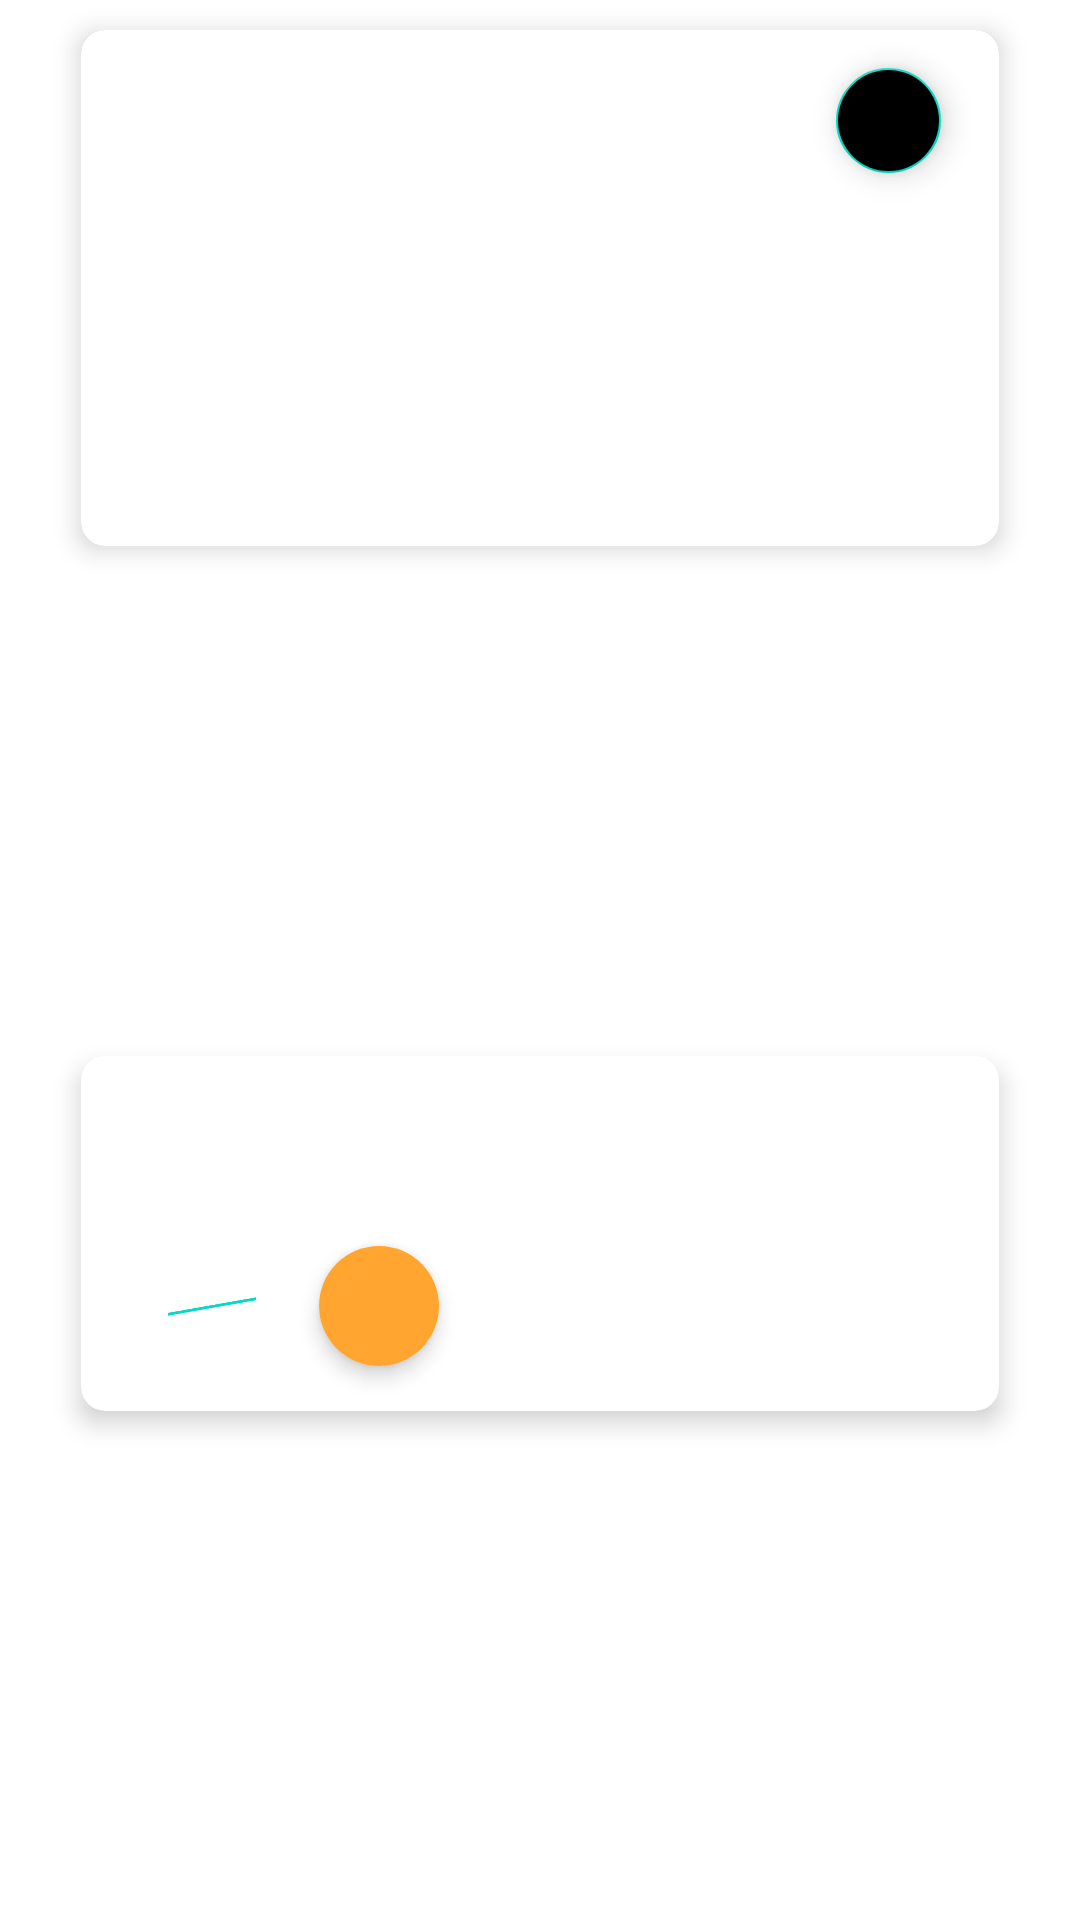

Produce the Android XML layout that renders to this screen, including the resource entries it uses.
<!-- AndroidManifest.xml: application theme Theme.A1oro -->
<!-- res/layout/room_listing_card_desgin.xml -->
<?xml version="1.0" encoding="utf-8"?>
<androidx.constraintlayout.widget.ConstraintLayout xmlns:android="http://schemas.android.com/apk/res/android"
    xmlns:app="http://schemas.android.com/apk/res-auto"
    xmlns:tools="http://schemas.android.com/tools"
    android:layout_width="match_parent"
    android:layout_height="wrap_content">

    <androidx.cardview.widget.CardView
        android:id="@+id/cardView"
        android:layout_width="0dp"
        android:layout_height="0dp"
        android:layout_marginTop="10dp"
        app:cardCornerRadius="8dp"
        app:cardElevation="5dp"
        app:layout_constraintDimensionRatio="16:9"
        app:layout_constraintEnd_toEndOf="parent"
        app:layout_constraintHorizontal_bias="0.5"
        app:layout_constraintStart_toStartOf="parent"
        app:layout_constraintTop_toTopOf="parent"
        app:layout_constraintWidth_default="percent"
        app:layout_constraintWidth_percent="0.85">

        <androidx.constraintlayout.widget.ConstraintLayout
            android:layout_width="match_parent"
            android:layout_height="match_parent">

            <ImageView
                android:id="@+id/roomListingImage"
                android:layout_width="match_parent"
                android:layout_height="match_parent"
                android:scaleType="centerCrop" />

            <com.google.android.material.floatingactionbutton.FloatingActionButton
                android:id="@+id/favourite"
                android:layout_width="35dp"
                android:layout_height="35dp"
                android:backgroundTint="@color/base"
                android:scaleType="center"
                android:src="@drawable/ic_favorite"
                app:fabCustomSize="35dp"
                app:layout_constraintBottom_toBottomOf="parent"
                app:layout_constraintEnd_toEndOf="parent"
                app:layout_constraintHorizontal_bias="0.95"
                app:layout_constraintStart_toStartOf="parent"
                app:layout_constraintTop_toTopOf="parent"
                app:layout_constraintVertical_bias="0.050000012"
                app:maxImageSize="16sp"
                app:tint="@color/white" />

        </androidx.constraintlayout.widget.ConstraintLayout>




    </androidx.cardview.widget.CardView>

    <androidx.cardview.widget.CardView
        android:layout_width="0dp"
        android:layout_height="wrap_content"
        android:layout_marginTop="10dp"
        android:layout_marginBottom="10dp"
        app:cardCornerRadius="8dp"
        app:cardElevation="5dp"
        app:layout_constraintBottom_toBottomOf="parent"
        app:layout_constraintEnd_toEndOf="parent"
        app:layout_constraintHorizontal_bias="0.5"
        app:layout_constraintStart_toStartOf="parent"
        app:layout_constraintTop_toBottomOf="@+id/cardView"
        app:layout_constraintWidth_default="percent"
        app:layout_constraintWidth_percent="0.85">

        <androidx.constraintlayout.widget.ConstraintLayout
            android:layout_width="match_parent"
            android:layout_height="match_parent">

            <ImageView
                android:id="@+id/imageView"
                android:layout_width="1dp"
                android:layout_height="1dp"
                android:layout_marginStart="8dp"
                android:layout_marginTop="8dp"
                android:padding="5dp"
                android:src="@drawable/ic_star_svgrepo_com"
                app:layout_constraintStart_toStartOf="parent"
                app:layout_constraintTop_toTopOf="parent" />


























            <TextView
                android:id="@+id/roomListingName"
                android:layout_width="wrap_content"
                android:layout_height="wrap_content"
                android:text="                                                                   "
                android:textColor="@color/black"
                android:textSize="12sp"
                android:textStyle="bold"
                app:layout_constraintBottom_toBottomOf="parent"
                app:layout_constraintEnd_toEndOf="parent"
                app:layout_constraintHorizontal_bias="0.05"
                app:layout_constraintStart_toStartOf="@+id/imageView"
                app:layout_constraintTop_toBottomOf="@+id/imageView"
                app:layout_constraintVertical_bias="0.050000012" />

            <TextView
                android:id="@+id/roomListingAddress"
                android:layout_width="wrap_content"
                android:layout_height="wrap_content"
                android:textSize="11dp"
                android:text="                    "
                app:layout_constraintBottom_toBottomOf="parent"
                app:layout_constraintEnd_toEndOf="parent"
                app:layout_constraintHorizontal_bias="0.02"
                app:layout_constraintStart_toStartOf="@+id/roomListingName"
                app:layout_constraintTop_toBottomOf="@+id/roomListingName"
                app:layout_constraintVertical_bias="0.050000012" />

            <ListView
                android:id="@+id/roomListingFeatures"
                android:layout_width="0dp"
                android:layout_height="0dp"
                android:layout_marginStart="5dp"
                android:layout_marginTop="5dp"
                app:layout_constraintEnd_toEndOf="@+id/roomListingName"
                app:layout_constraintHorizontal_bias="0.1"
                app:layout_constraintStart_toStartOf="@+id/roomListingAddress"
                app:layout_constraintTop_toBottomOf="@+id/roomListingAddress" />

            <TextView
                android:id="@+id/roomListingPrice"
                android:layout_width="wrap_content"
                android:layout_height="wrap_content"
                android:layout_marginTop="10dp"
                android:textColor="@color/black"
                android:textSize="16sp"
                android:textStyle="bold"
                app:layout_constraintBottom_toBottomOf="@+id/cardView2"
                app:layout_constraintEnd_toEndOf="@+id/roomListingFeatures"
                app:layout_constraintHorizontal_bias="0.0"
                app:layout_constraintStart_toStartOf="@+id/roomListingFeatures"
                app:layout_constraintTop_toTopOf="@+id/cardView2"
                app:layout_constraintVertical_bias="0.050000012" />

            <TextView
                android:id="@+id/roomListingMRP"
                android:layout_width="wrap_content"
                android:layout_height="wrap_content"
                android:layout_marginStart="6dp"
                android:paddingHorizontal="5dp"
                android:text="      "
                android:textColor="@color/teal_700"
                android:textSize="13sp"
                app:layout_constraintBottom_toBottomOf="@+id/cardView2"
                app:layout_constraintStart_toEndOf="@+id/roomListingPrice"
                app:layout_constraintTop_toTopOf="@+id/cardView2" />

            <View
                android:layout_width="0dp"
                android:layout_height="1dp"
                android:background="@color/teal_200"
                android:orientation="horizontal"
                android:rotation="-10"
                app:layout_constraintBottom_toBottomOf="@+id/roomListingMRP"
                app:layout_constraintEnd_toEndOf="@+id/roomListingMRP"
                app:layout_constraintStart_toStartOf="@+id/roomListingMRP"
                app:layout_constraintTop_toTopOf="@+id/roomListingMRP" />

            <androidx.cardview.widget.CardView
                android:id="@+id/cardView2"
                android:layout_width="40dp"
                android:layout_height="40dp"
                android:layout_marginTop="10dp"
                android:layout_marginBottom="15dp"
                app:cardCornerRadius="40dp"
                app:cardElevation="4dp"
                app:layout_constraintBottom_toBottomOf="parent"
                app:layout_constraintEnd_toEndOf="parent"
                app:layout_constraintHorizontal_bias="0.1"
                app:layout_constraintStart_toEndOf="@+id/roomListingMRP"
                app:layout_constraintTop_toBottomOf="@+id/roomListingFeatures">

                <TextView
                    android:id="@+id/roomListingDiscount"
                    android:layout_width="match_parent"
                    android:layout_height="match_parent"
                    android:background="#FFA530"
                    android:gravity="center"
                    android:textColor="@color/white"
                    android:textStyle="bold" />
            </androidx.cardview.widget.CardView>

        </androidx.constraintlayout.widget.ConstraintLayout>

    </androidx.cardview.widget.CardView>
</androidx.constraintlayout.widget.ConstraintLayout>
<!-- resources referenced by this layout -->
<resources>
  <!-- drawable ic_star_svgrepo_com (drawable) -->
  <vector xmlns:android="http://schemas.android.com/apk/res/android"
      android:width="47.94dp"
      android:height="47.94dp"
      android:viewportWidth="47.94"
      android:viewportHeight="47.94">
    <path
        android:pathData="M26.285,2.486l5.407,10.956c0.376,0.762 1.103,1.29 1.944,1.412l12.091,1.757c2.118,0.308 2.963,2.91 1.431,4.403l-8.749,8.528c-0.608,0.593 -0.886,1.448 -0.742,2.285l2.065,12.042c0.362,2.109 -1.852,3.717 -3.746,2.722l-10.814,-5.685c-0.752,-0.395 -1.651,-0.395 -2.403,0l-10.814,5.685c-1.894,0.996 -4.108,-0.613 -3.746,-2.722l2.065,-12.042c0.144,-0.837 -0.134,-1.692 -0.742,-2.285l-8.749,-8.528c-1.532,-1.494 -0.687,-4.096 1.431,-4.403l12.091,-1.757c0.841,-0.122 1.568,-0.65 1.944,-1.412l5.407,-10.956C22.602,0.567 25.338,0.567 26.285,2.486z"
        android:fillColor="@color/base"/>
  </vector>
  <style name="Theme.A1oro" parent="Theme.MaterialComponents.Light.NoActionBar">
          
          <item name="colorPrimary">@color/purple_500</item>
          <item name="colorPrimaryVariant">@color/purple_700</item>
          <item name="colorOnPrimary">@color/black</item>
          
          <item name="colorSecondary">@color/teal_200</item>
          <item name="colorSecondaryVariant">@color/teal_700</item>
          <item name="colorOnSecondary">@color/black</item>
          
          <item name="android:windowLightStatusBar" tools:targetApi="m">true</item>
          <item name="android:statusBarColor" tools:targetApi="l">@color/white</item>
          
          
      </style>
  <!-- not gathered from this repository: default colours our renderer supplied (Android Studio template values) -->
  <color name="purple_500">#FF6200EE</color>
  <color name="purple_700">#FF3700B3</color>
  <color name="teal_200">#FF03DAC5</color>
  <color name="teal_700">#FF018786</color>
  <color name="black">#FF000000</color>
  <color name="white">#FFFFFFFF</color>
</resources>
